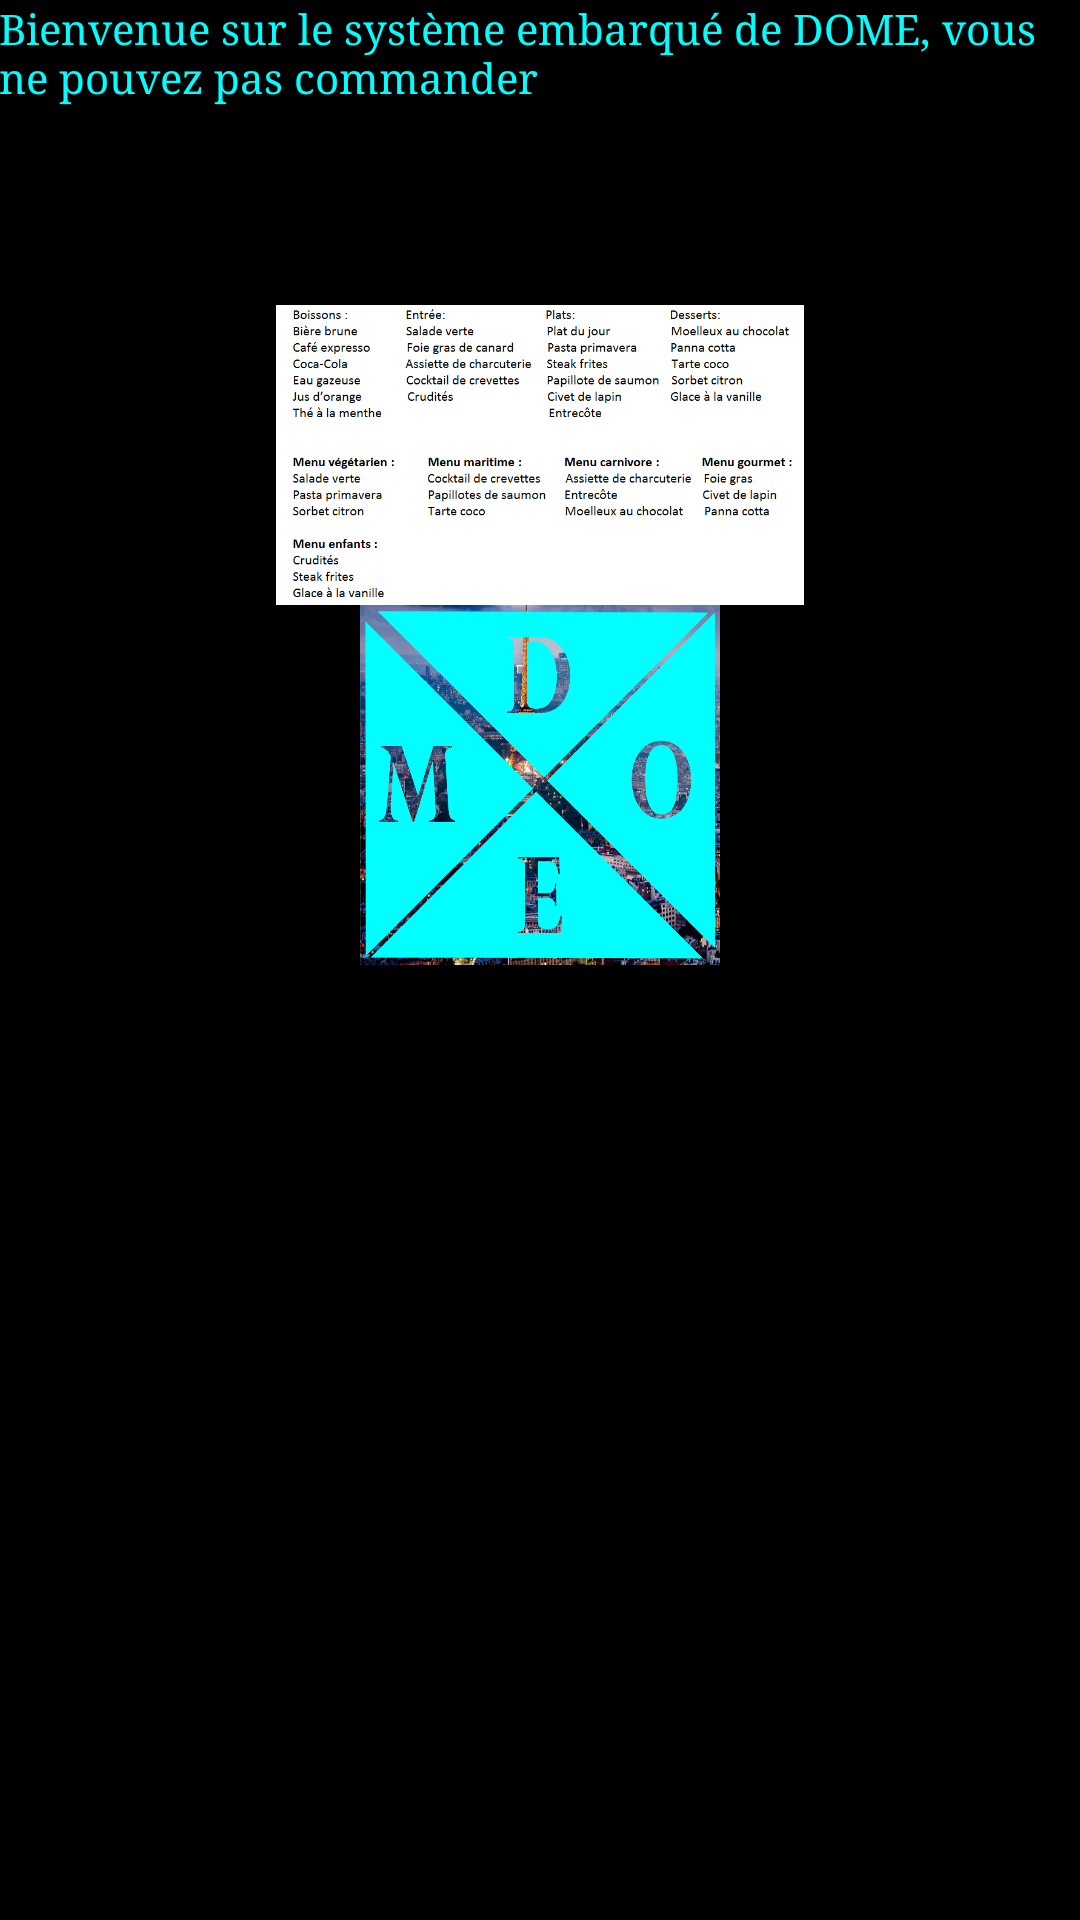

The Android layout XML behind this screen, and the referenced resources:
<!-- AndroidManifest.xml: application theme AppTheme -->
<!-- res/layout/activity_camera_bis.xml -->
<LinearLayout xmlns:android="http://schemas.android.com/apk/res/android"
    xmlns:tools="http://schemas.android.com/tools"
    android:layout_width="match_parent"
    android:layout_height="match_parent"
    android:paddingBottom="@dimen/activity_vertical_margin"
    android:paddingLeft="@dimen/activity_horizontal_margin"
    android:paddingRight="@dimen/activity_horizontal_margin"
    android:paddingTop="@dimen/activity_vertical_margin"
    tools:context="com.hugo.dome.CameraBis" 
    android:orientation="vertical">
          <TextView
              android:id="@+id/texte"
        android:layout_width="wrap_content"
        android:layout_height="wrap_content"
        android:text="Bienvenue sur le système embarqué de DOME, vous ne pouvez pas commander" 
        android:layout_gravity="center"/>
    <SurfaceView
        android:layout_width="200px"
        android:layout_height="200px"
        android:id="@+id/surfaceview" />
    <ImageView
        android:layout_width="fill_parent"
        android:layout_height="300px"
        android:src="@drawable/affichecarte" 
        android:layout_gravity="center_horizontal">
        </ImageView>
    
    
    <Button  android:id="@+id/audio"
          android:layout_gravity="center_horizontal"
          android:layout_width="120dp"
          android:layout_height="120dp"
          android:background="@drawable/logodome"/>

    

</LinearLayout>
<!-- resources referenced by this layout -->
<resources>
  <!-- drawable affichecarte: png bitmap (drawable-mdpi, 27496 bytes) -->
  <!-- drawable logodome: png bitmap (drawable-mdpi, 403598 bytes) -->
  <style name="AppTheme" parent="AppBaseTheme">
          <item name="android:background">#ff000000</item>
          <item name="android:textColor">#ff00ffff</item>
          <item name="android:typeface">serif</item>
      </style>
  <style name="AppBaseTheme" parent="Theme.AppCompat.Light">
          
      </style>
</resources>
